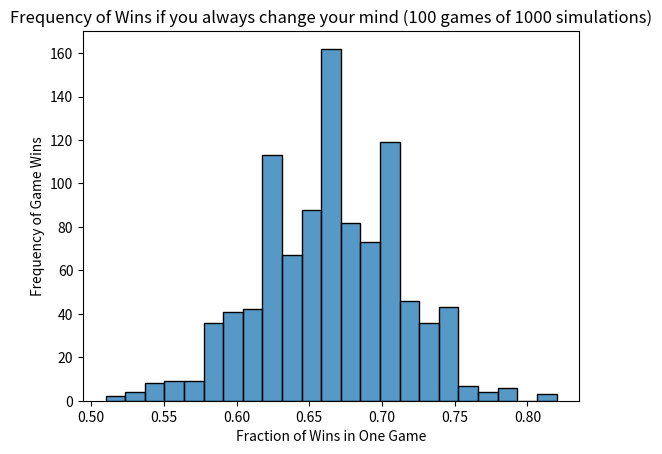

Generate this figure with matplotlib:
#!/usr/bin/python

import matplotlib.pyplot as plt
import argparse
import random
import seaborn as sns

def run_simulation(generate_plot=True, num_of_minigames=100, num_of_simulations=1000):
    """Run Monty Hall Simulation, either changing the choosen door or not changing.
    Monty Hall Problem explained here: https://en.wikipedia.org/wiki/Monty_Hall_problem
    :param generate_plot: bool, if True, will generate plot
    :param num_of_minigames: int, number of minigames within each simulation
    :param num_of_simulations: int, number of simulated minigames
    :return None
    """

    no_change_wins_list = []
    change_wins_list = []

    for y in range(num_of_simulations):
        no_change_wins = 0.0
        change_wins = 0.0
        for x in range(num_of_minigames):
            selection_list = random.sample(["car", "goat", "goat"], 3)
            player_choice = random.sample(range(3), 1)[0]
            # no change
            if selection_list[player_choice] == "car":
                no_change_wins += 1
            # change answer
            # The following logic works out because one of the doors is opened, revealing a goat.  If the player changes
            # their choice, then there is just one door remaining.  We can essentially get rid of the player_choice and
            # if either remaining choice is the car, the player wins.
            selection_list.pop(player_choice)
            if "car" in selection_list:
                change_wins += 1  
        
        no_change_wins_list.append((no_change_wins / num_of_minigames))
        change_wins_list.append((change_wins / num_of_minigames))

    no_change_percent_right = round(100 * (no_change_wins / num_of_minigames), 2)
    change_percent_right = round(100 * (change_wins / num_of_minigames), 2)

    print(f"If you never change your answer in {num_of_minigames} tries, you'll win the car about " \
            f"{no_change_percent_right}% of the time.")

    print(f"So if you always change your answer in {num_of_minigames} tries, you'll win the car about " \
            f"{change_percent_right}% of the time.")

    if generate_plot:
        plot_histogram(wins_list=change_wins_list, num_of_minigames=num_of_minigames, 
                num_of_simulations=num_of_simulations)


def plot_histogram(wins_list, num_of_minigames, num_of_simulations):
    sns.histplot(wins_list)
    plt.title(f"Frequency of Wins if you always change your mind ({num_of_minigames} games of {num_of_simulations} " \
            "simulations)")
    plt.xlabel("Fraction of Wins in One Game")
    plt.ylabel("Frequency of Game Wins")
    plt.show()
    plt.close()


if __name__ == "__main__":
    parser = argparse.ArgumentParser(description="Run Monty Hall Simulation!")
    parser.add_argument("--plot", "-p", type=bool, dest="generate_plot", help="bool, if True, plot will be generated."  
            , default=True)
    parser.add_argument("--num_of_minigames", "-m", type=int, dest="num_of_minigames", help="Number of minigames " \
            "within each simulation, 100 as default.", default=100)
    parser.add_argument("--num_of_simulations", "-s", type=int, dest="num_of_simulations", help="Number of simulated " \
            "minigames, 1000 as default.", default=1000)
    args = parser.parse_args()
    generate_plot, num_of_minigames, num_of_simulations = args.generate_plot, args.num_of_minigames, args.num_of_simulations
    run_simulation(generate_plot=generate_plot, num_of_minigames=num_of_minigames, num_of_simulations=num_of_simulations)
